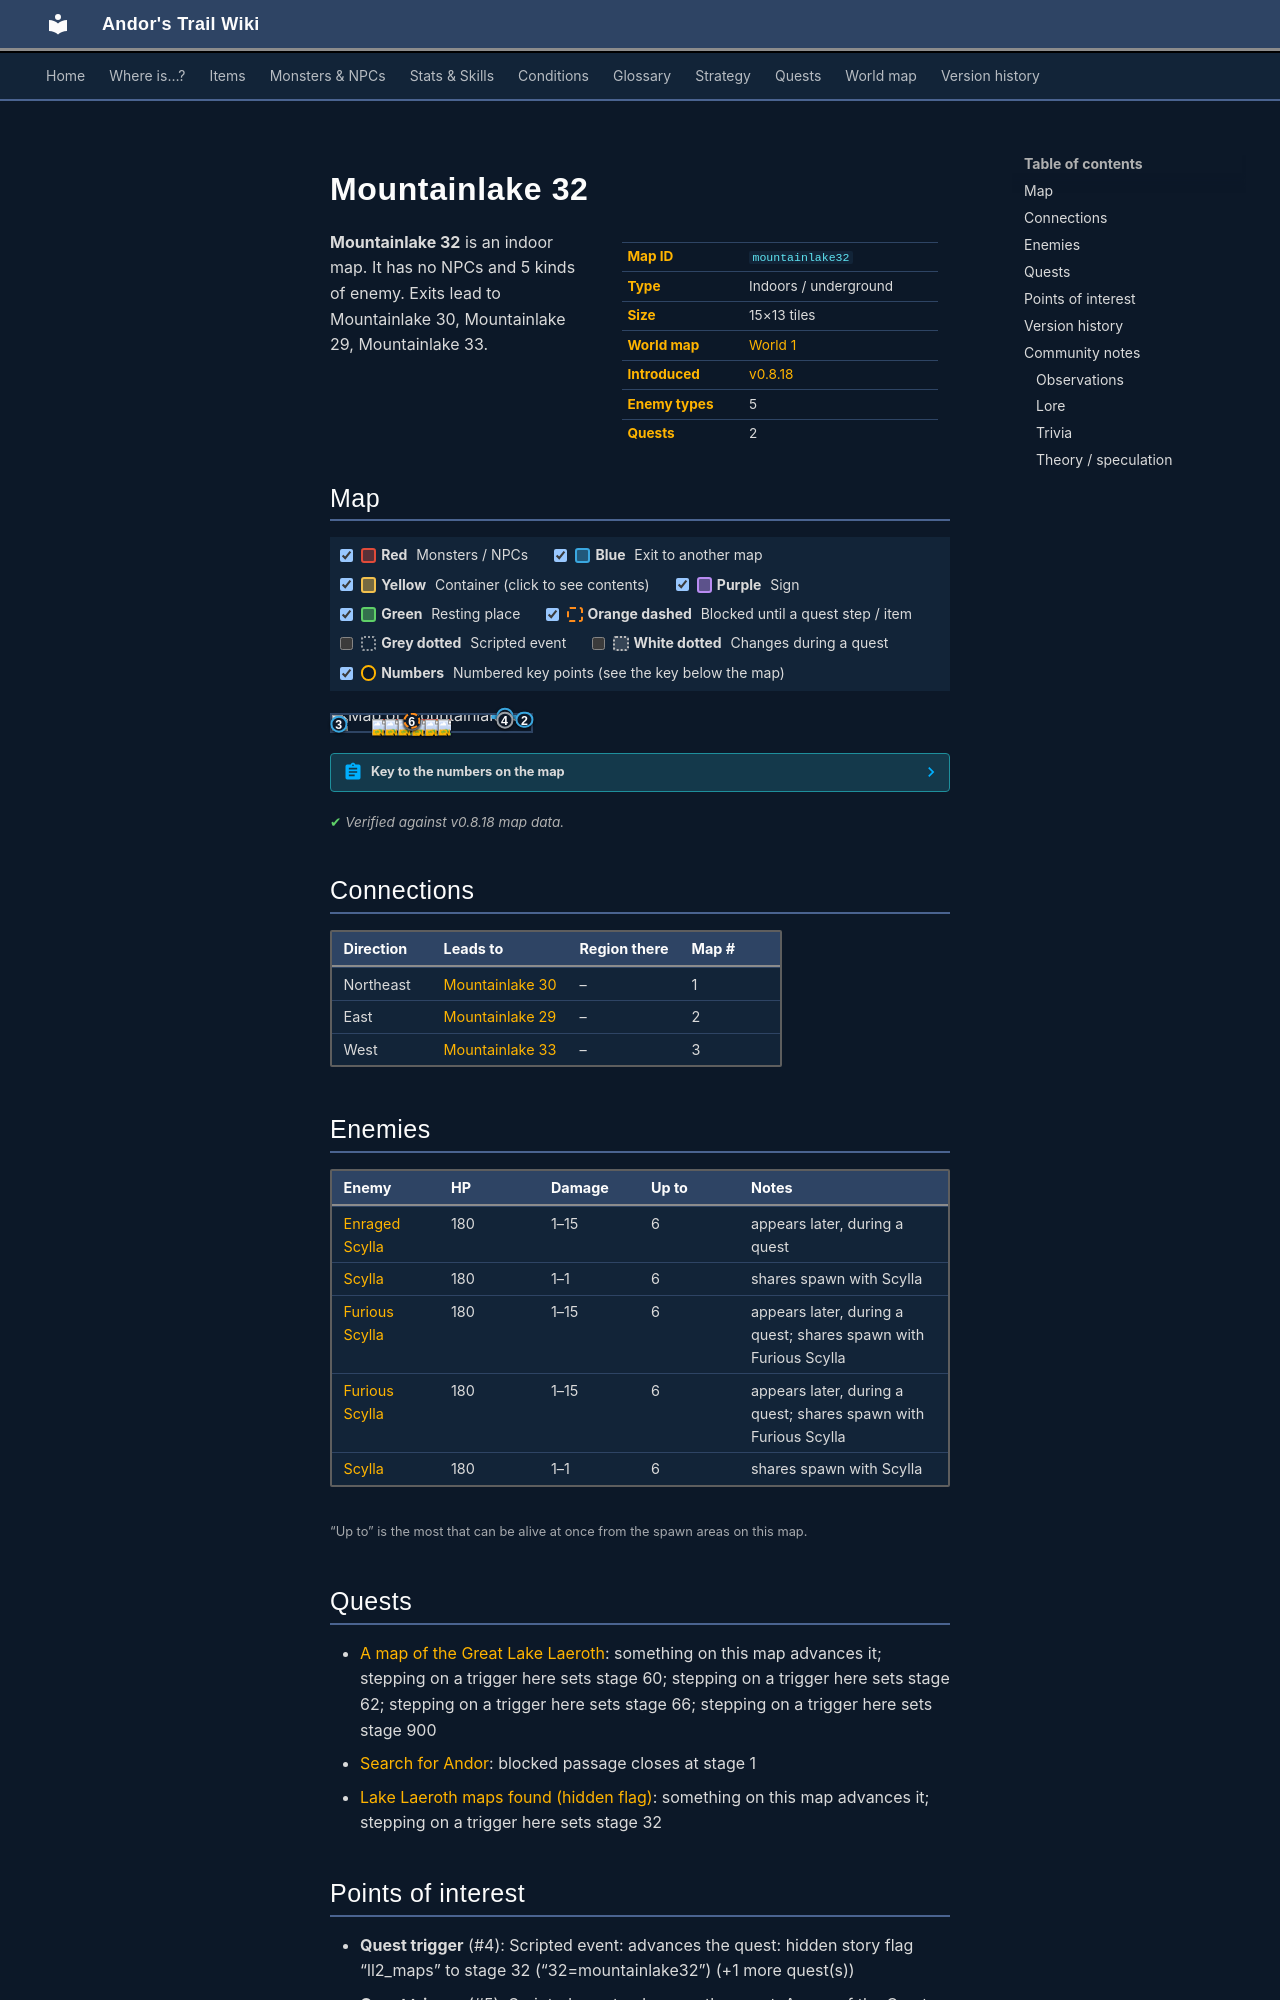

repository: asdfghjkl628/Andor-s-Trail-Wikiiii · page: maps/mountainlake32/index.html · generator: mkdocs

---
description: "Mountainlake 32 is an indoor location in Andor's Trail. Enemies: Enraged Scylla, Scylla, Furious Scylla. Exits to Mountainlake 30, Mountainlake 29, Mountainlake 33."
---

# Mountainlake 32

<div class="infobox" markdown>

| | |
|---|---|
| **Map ID** | `mountainlake32` |
| **Type** | Indoors / underground |
| **Size** | 15×13 tiles |
| **World map** | [World 1](index.md) |
| **Introduced** | [v0.8.18](../versions/0.8.18.md) |
| **Enemy types** | 5 |
| **Quests** | 2 |

</div>

**Mountainlake 32** is an indoor map. It has no NPCs and 5 kinds of enemy. Exits lead to Mountainlake 30, Mountainlake 29, Mountainlake 33.
